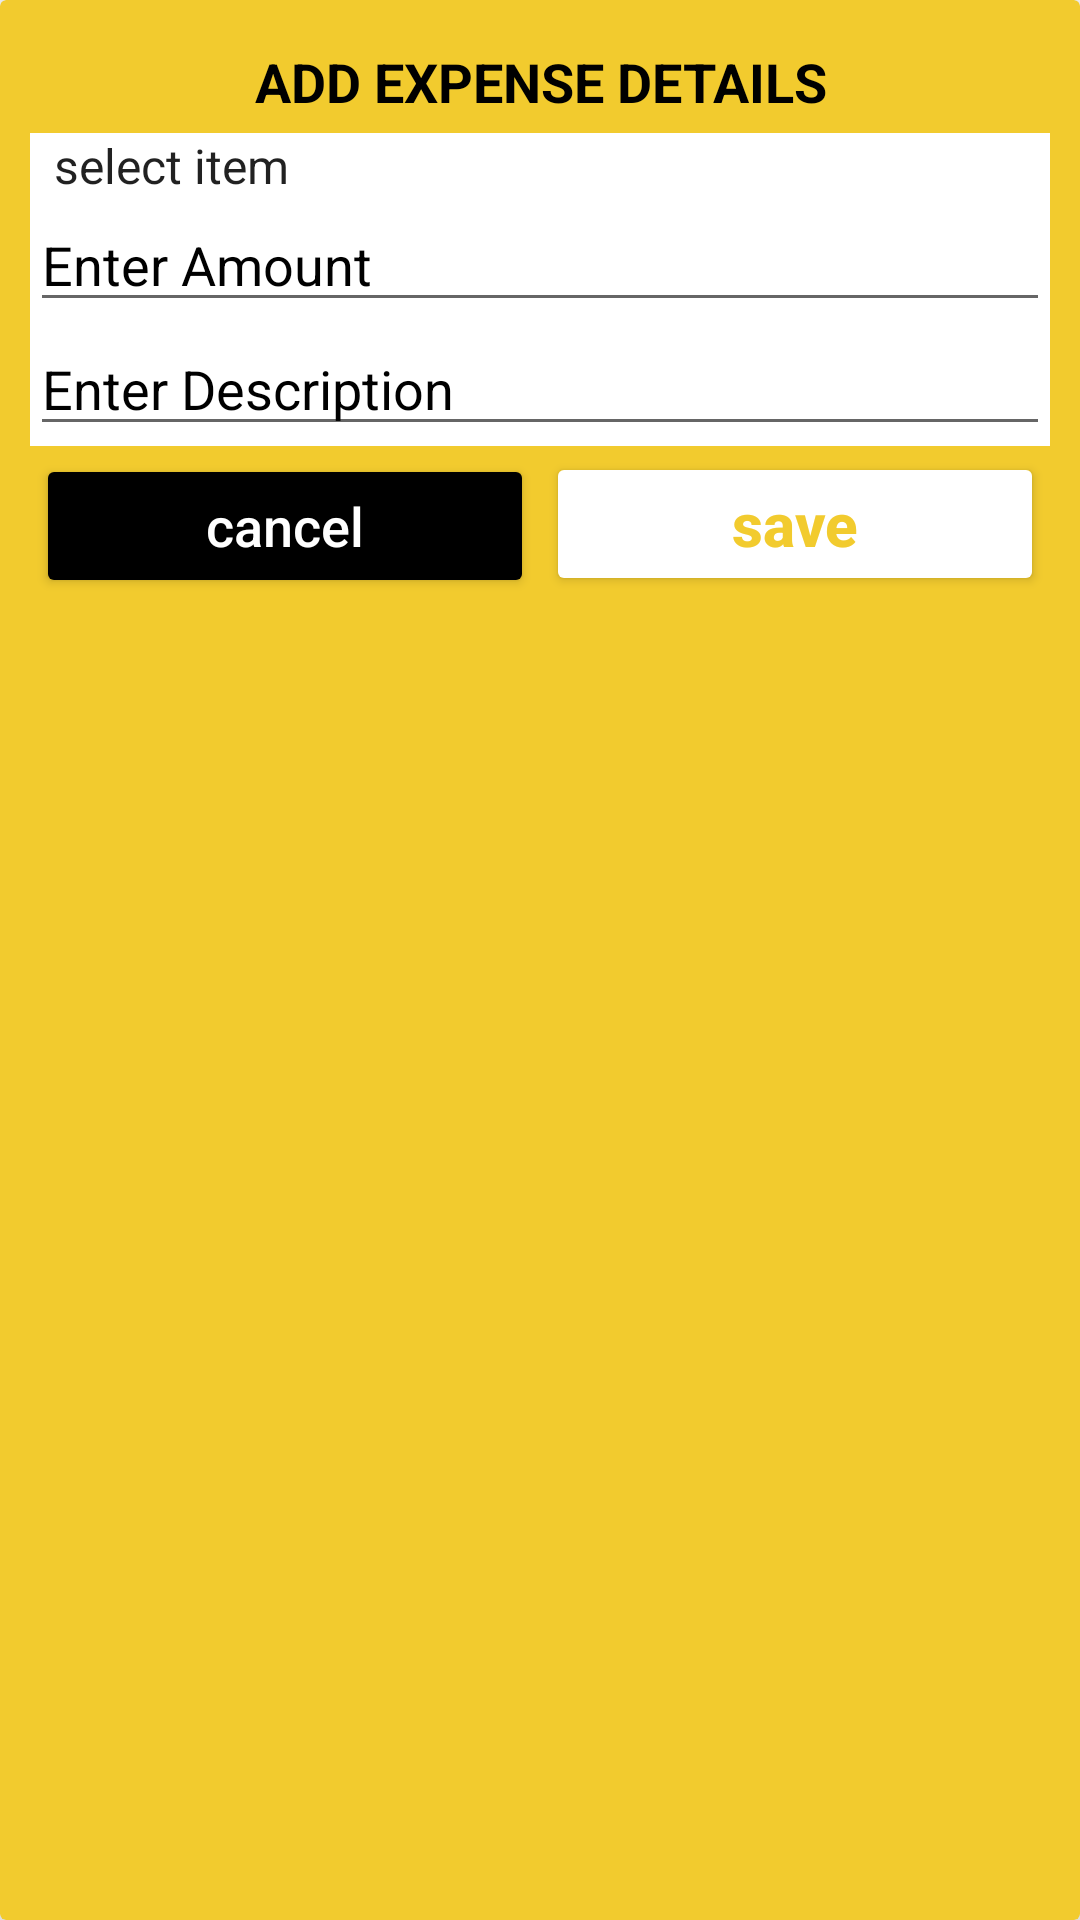

Produce the Android XML layout that renders to this screen, including the resource entries it uses.
<!-- AndroidManifest.xml: application theme Theme.TrackExpense -->
<!-- res/layout/input_layout.xml -->
<?xml version="1.0" encoding="utf-8"?>
<androidx.cardview.widget.CardView xmlns:android="http://schemas.android.com/apk/res/android"
    android:layout_width="match_parent"
    xmlns:app="http://schemas.android.com/apk/res-auto"
    android:elevation="10dp"
    app:cardElevation="10dp"
    android:orientation="vertical"
    android:layout_height="match_parent"
    android:backgroundTint="#F2cb2E">


    <LinearLayout
        android:layout_width="match_parent"
        android:layout_height="wrap_content"
        android:orientation="vertical"
        android:layout_margin="10dp">

        <LinearLayout
            android:layout_width="match_parent"
            android:layout_height="wrap_content"
            android:orientation="horizontal"
            android:gravity="center">

            <TextView
                android:layout_width="match_parent"
                android:layout_height="wrap_content"
                android:text="ADD EXPENSE DETAILS"
                android:gravity="center"
                android:textColor="#000"
                android:textStyle="bold"
                android:layout_margin="5dp"
                android:textSize="18dp"
                android:background="#F2CB2E"/>

        </LinearLayout>

        <LinearLayout
            android:layout_width="match_parent"
            android:layout_height="wrap_content"
            android:orientation="vertical"
            android:background="#FFF">

            <Spinner
                android:layout_width="match_parent"
                android:layout_height="wrap_content"
                android:id="@+id/spinner"
                android:gravity="center"
                android:background="#FFF"
                android:entries="@array/expenses"/>
            
            <EditText
                android:id="@+id/amount"
                android:layout_width="match_parent"
                android:layout_height="wrap_content"
                android:hint="Enter Amount"
                android:textColor="#000"
                android:inputType="number"
                android:textColorHint="#000"/>

            <EditText
                android:id="@+id/note"
                android:layout_width="match_parent"
                android:layout_height="wrap_content"
                android:hint="Enter Description"
                android:textColor="#000"
                android:textColorHint="#000"/>
            
        </LinearLayout>
        <LinearLayout
            android:layout_width="match_parent"
            android:layout_height="wrap_content"
            android:orientation="horizontal">
            
            <RelativeLayout
                android:layout_width="0dp"
                android:layout_height="wrap_content"
                android:layout_weight="1">

                <Button
                    android:layout_width="match_parent"
                    android:layout_height="wrap_content"
                    android:id="@+id/cancel"
                    android:text="cancel"
                    android:textAllCaps="false"
                    android:textColor="#FFF"
                    android:textStyle="normal"
                    android:textSize="18sp"
                    android:layout_margin="2dp"
                    android:backgroundTint="#000"/>



            </RelativeLayout>

            <RelativeLayout
                android:layout_width="0dp"
                android:layout_height="wrap_content"
                android:layout_weight="1">

                <Button
                    android:layout_width="match_parent"
                    android:layout_height="wrap_content"
                    android:id="@+id/save"
                    android:text="save"
                    android:textAllCaps="false"
                    android:textColor="#F2CB2E"
                    android:textStyle="bold"
                    android:textSize="20sp"
                    android:backgroundTint="#FFF"
                    android:layout_margin="2dp"/>



            </RelativeLayout>
        </LinearLayout>

    </LinearLayout>




</androidx.cardview.widget.CardView>
<!-- resources referenced by this layout -->
<resources>
  <string-array name="expenses">
          <item>select item</item>
          <item>Food</item>
          <item>Transport</item>
          <item>Entertainment</item>
          <item>other</item>
  
  
      </string-array>
  <style name="Theme.TrackExpense" parent="Theme.MaterialComponents.DayNight.NoActionBar">
          
          <item name="colorPrimary">@color/purple_500</item>
          <item name="colorPrimaryVariant">@color/purple_700</item>
          <item name="colorOnPrimary">@color/white</item>
          
          <item name="colorSecondary">@color/teal_200</item>
          <item name="colorSecondaryVariant">@color/teal_700</item>
          <item name="colorOnSecondary">@color/black</item>
          
          <item name="android:statusBarColor">?attr/colorPrimaryVariant</item>
          
      </style>
  <!-- not gathered from this repository: default colours our renderer supplied (Android Studio template values) -->
  <color name="purple_500">#FF6200EE</color>
  <color name="purple_700">#FF3700B3</color>
  <color name="teal_200">#FF03DAC5</color>
  <color name="teal_700">#FF018786</color>
  <color name="black">#FF000000</color>
  <color name="white">#FFFFFFFF</color>
</resources>
